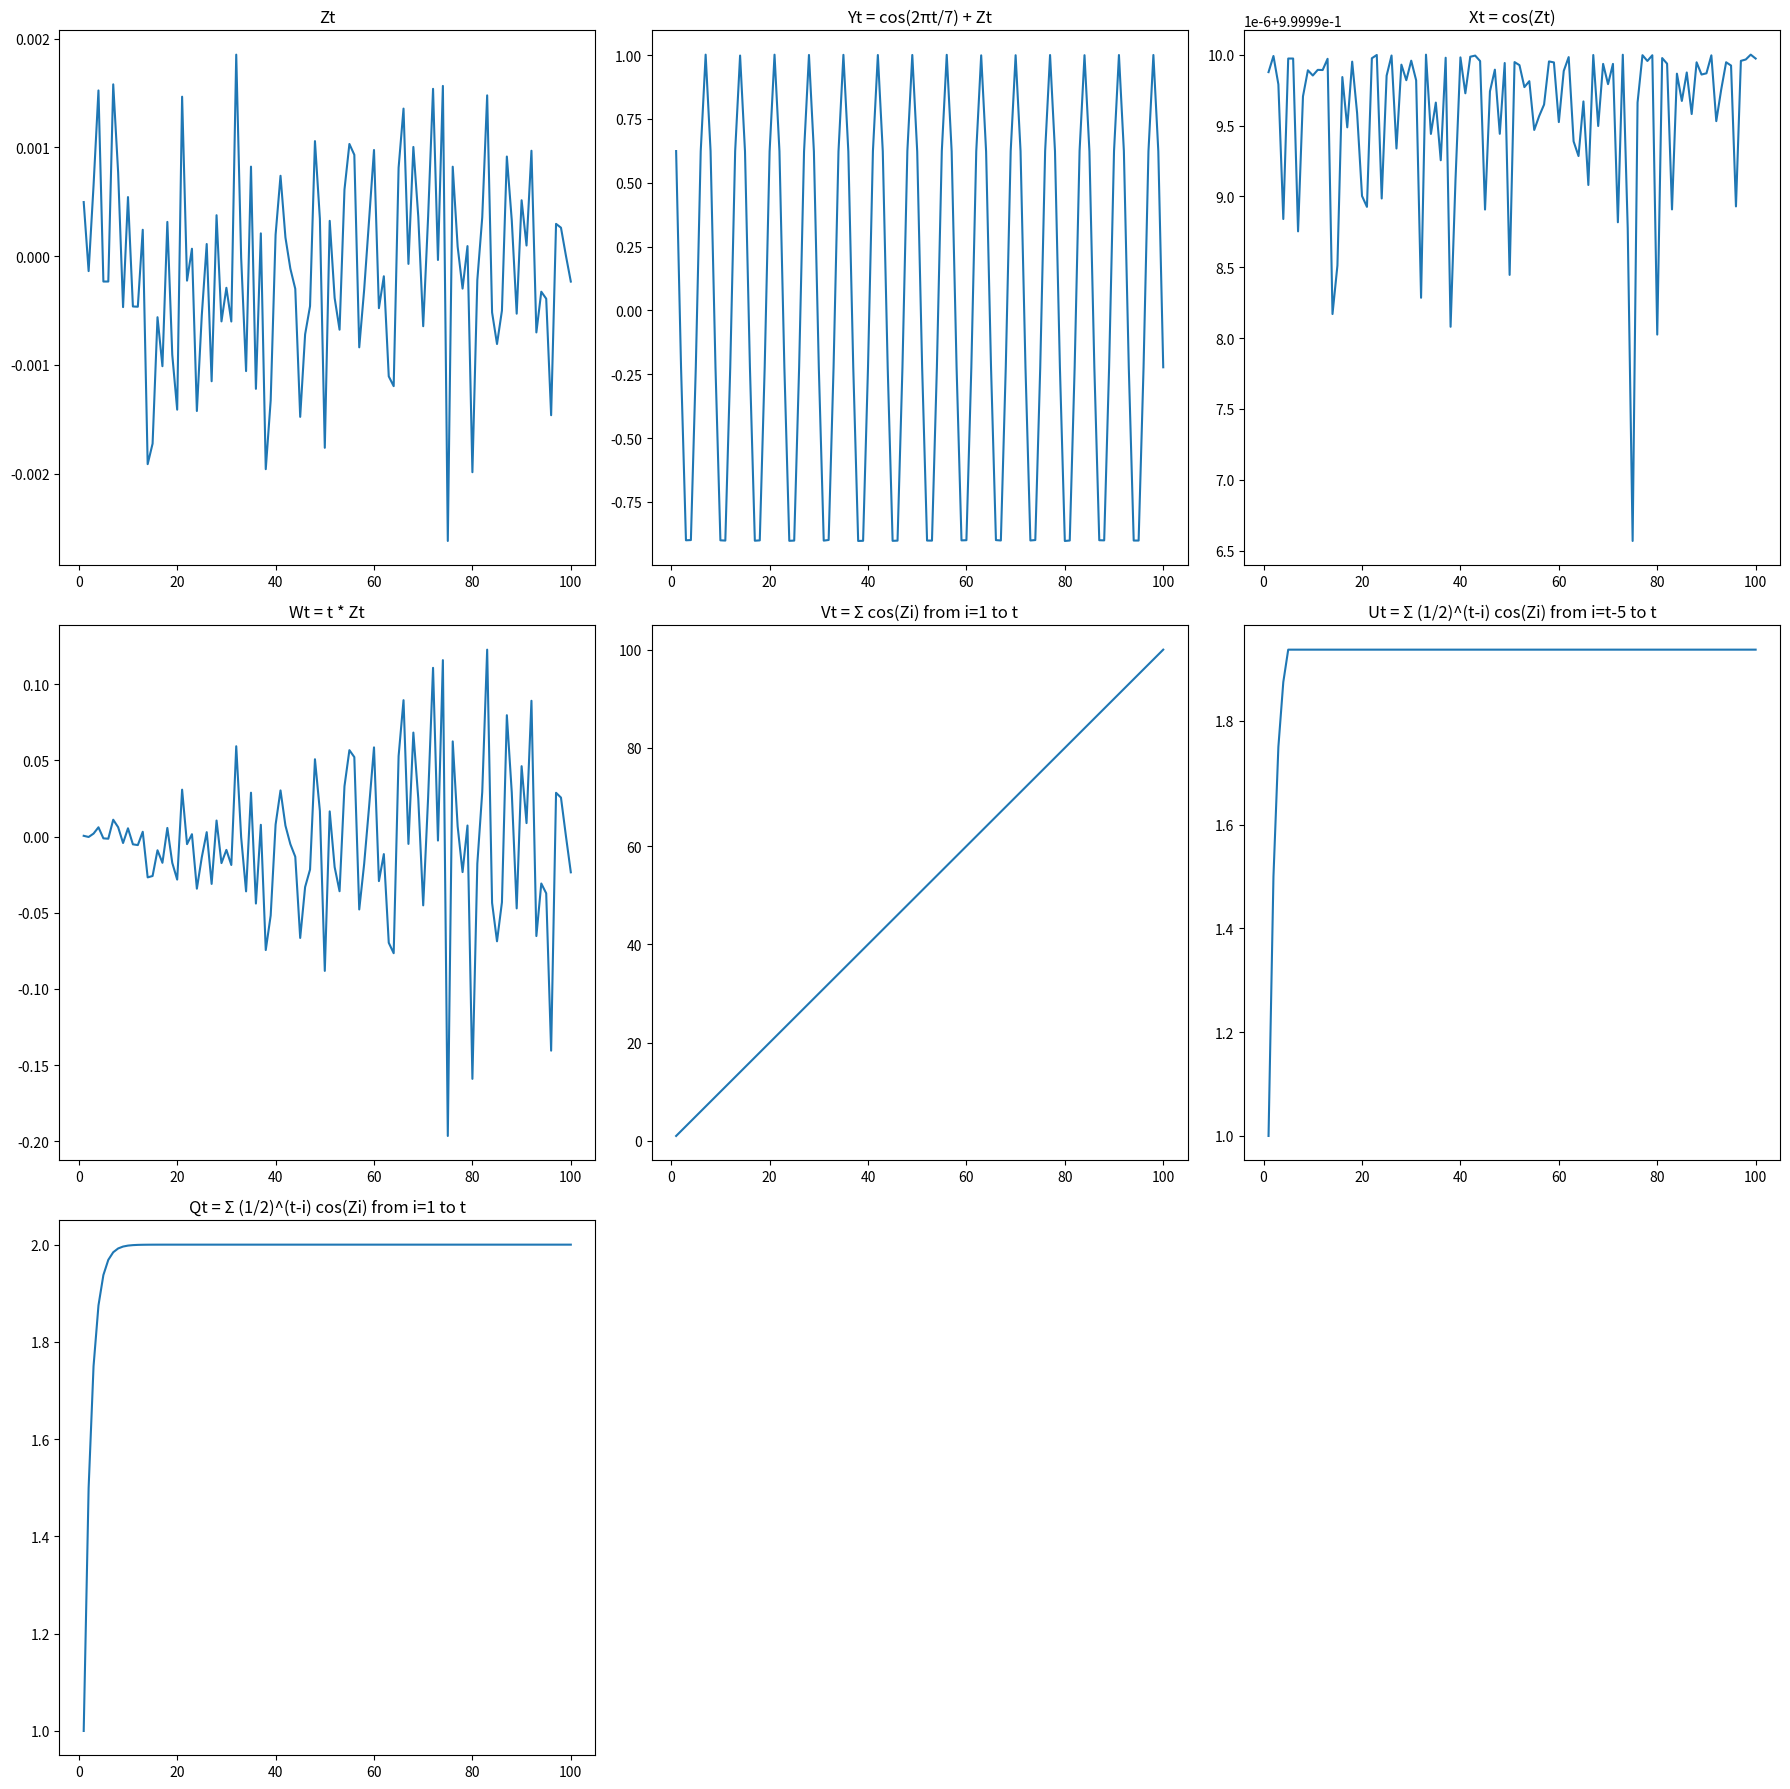

The matplotlib source for this figure:
import numpy as np
import matplotlib.pyplot as plt

# Set the random seed for reproducibility
np.random.seed(42)

# Number of samples
n = 100

# Generate random data Zt from standard normal distribution
Z = np.random.normal(0, .001, n)

# Time vector
t = np.arange(1, n + 1)

# Define the time series
Zt = Z
Yt = np.cos(2 * np.pi * t / 7) + Z
Xt = np.cos(Z)
Wt = t * Z
Vt = np.cumsum(np.cos(Z))  # cumulative sum up to n

# Calculate Ut using a rolling window with exponential weights for the last 5 values
Ut = np.array([np.sum((1/2)**(np.arange(min(5, i))[::-1]) * np.cos(Z[max(0, i-5):i])) for i in range(1, n+1)])

Qt = np.cumsum((1/2)**(t-1) * np.cos(Z))  # entire series, weighted

# Create plots
fig, axes = plt.subplots(nrows=3, ncols=3, figsize=(18, 18))
axes = axes.flatten()

# Plot each time series
axes[0].plot(t, Zt)
axes[0].set_title('Zt')

axes[1].plot(t, Yt)
axes[1].set_title('Yt = cos(2πt/7) + Zt')

axes[2].plot(t, Xt)
axes[2].set_title('Xt = cos(Zt)')

axes[3].plot(t, Wt)
axes[3].set_title('Wt = t * Zt')

axes[4].plot(t, Vt)
axes[4].set_title('Vt = Σ cos(Zi) from i=1 to t')

axes[5].plot(t, Ut)
axes[5].set_title('Ut = Σ (1/2)^(t-i) cos(Zi) from i=t-5 to t')

axes[6].plot(t, Qt)
axes[6].set_title('Qt = Σ (1/2)^(t-i) cos(Zi) from i=1 to t')

# Leave last two plots empty
axes[7].axis('off')
axes[8].axis('off')

plt.tight_layout()
plt.show()
